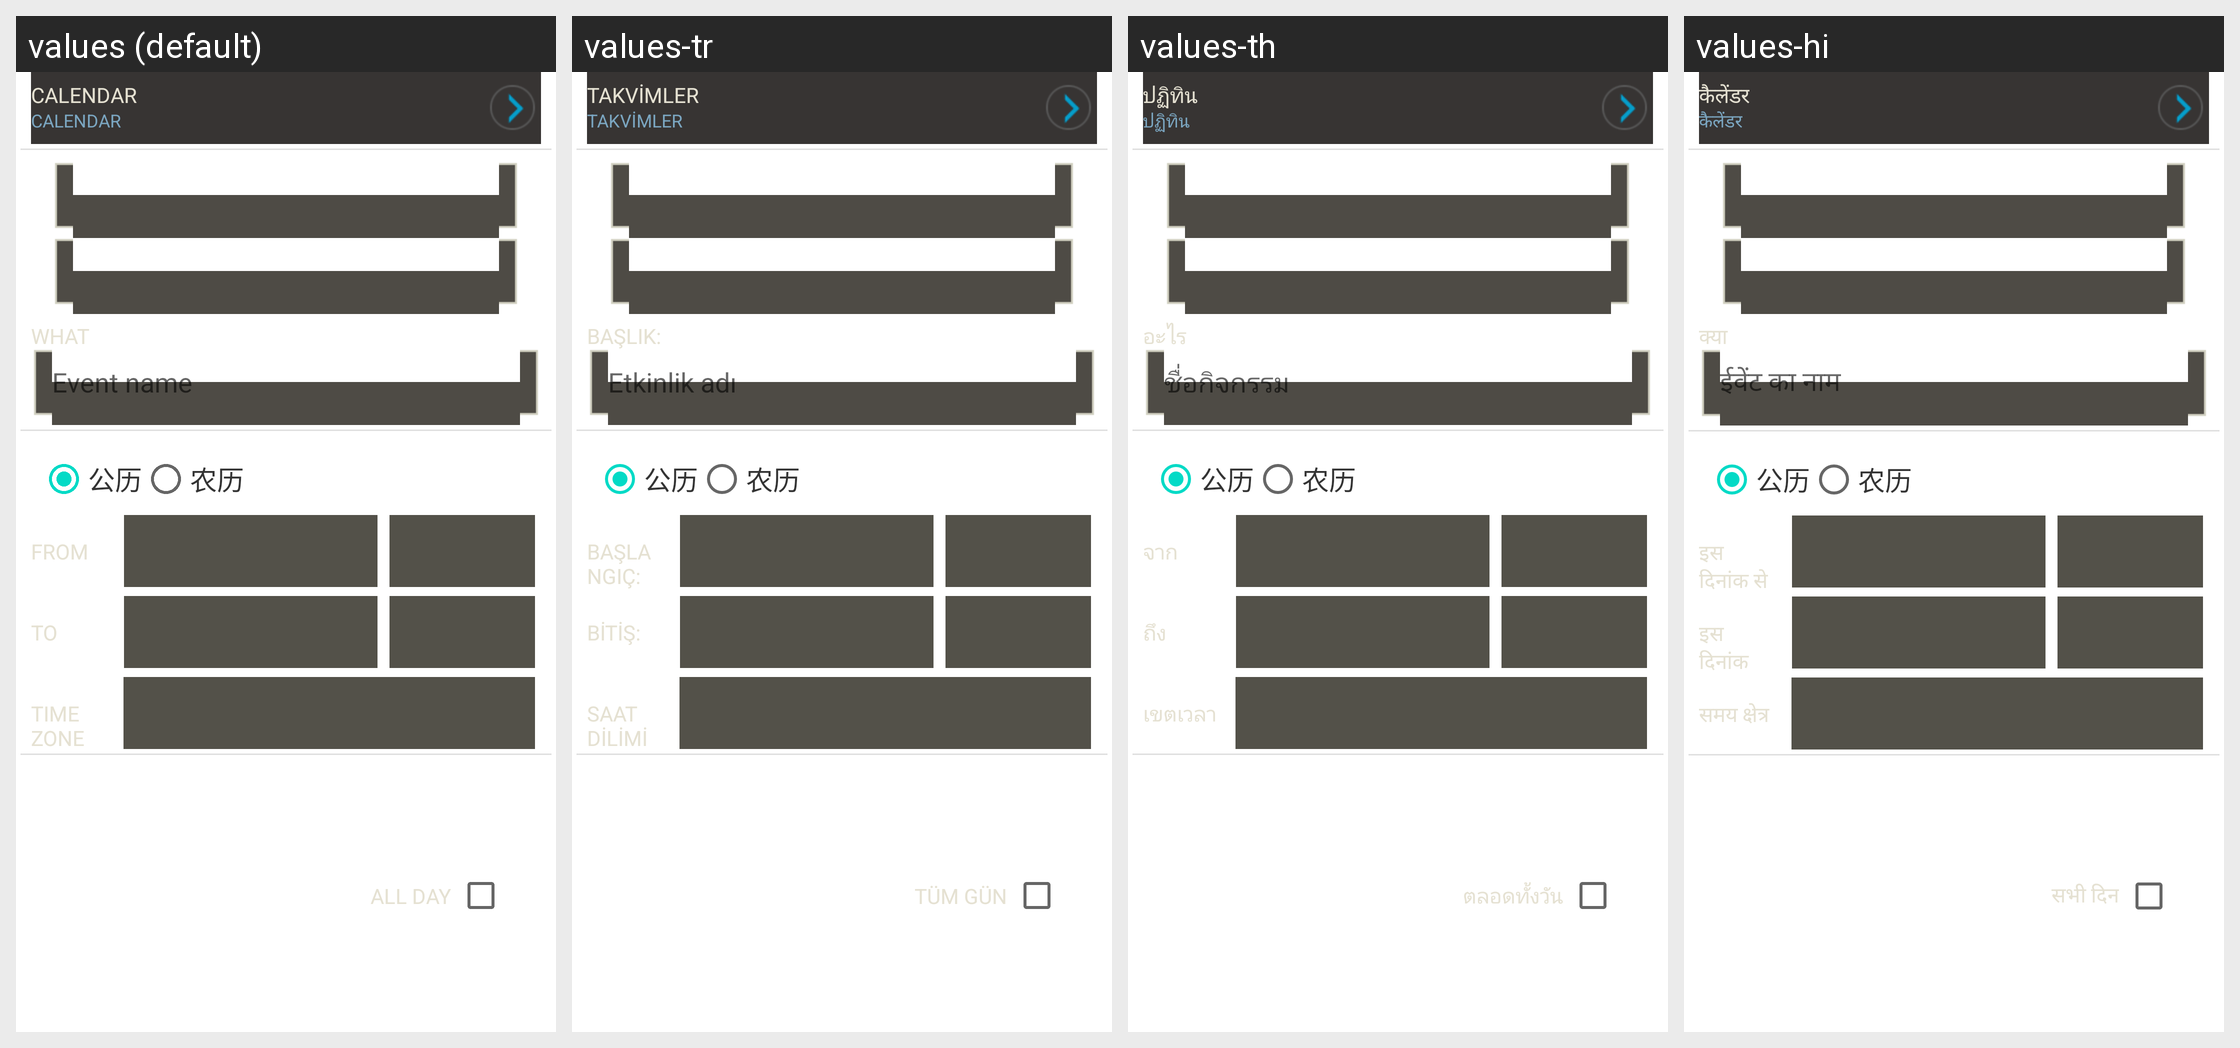

For this localized Android screen grid, give each drawn string resource with its value in every locale shown.
Android screen res/layout/edit_event_1.xml rendered under 4 locales, left to right: values (default), values-tr, values-th, values-hi. Device: Nexus 5 (rendered at 1080×1920; each locale shown at half size, 540×960, under a caption strip naming it); theme Theme.MaterialComponents.DayNight.NoActionBar.
Other locales in the repository, not shown: values-ar, values-bn, values-cs, values-de, values-el, values-en-rUS, values-es, values-fa, values-fr, values-hu, values-in, values-it, values-ms, values-nl, values-pt, values-pt-rPT, values-ro, values-ru, values-tl, values-ur, values-vi, values-zh-rCN, values-zh-rTW.
Strings drawn on this screen, with the default value and each locale's value (text and hints the layout hard-codes, and strings that could not be matched under every locale, appear in the picture but are not listed):

app_label
  values: Calendar
  values-tr: Takvimler
  values-th: ปฏิทิน
  values-hi: कैलेंडर

what_label
  values: What
  values-tr: Başlık:
  values-th: อะไร
  values-hi: क्या

hint_what
  values: Event name
  values-tr: Etkinlik adı
  values-th: ชื่อกิจกรรม
  values-hi: ईवेंट का नाम

gregorain_radio_text
  values: 公历
  values-tr: 公历  [not translated; the default value is used]
  values-th: 公历  [not translated; the default value is used]
  values-hi: 公历  [not translated; the default value is used]

lunar_radio_text
  values: 农历
  values-tr: 农历  [not translated; the default value is used]
  values-th: 农历  [not translated; the default value is used]
  values-hi: 农历  [not translated; the default value is used]

edit_event_from_label
  values: From
  values-tr: Başlangıç:
  values-th: จาก
  values-hi: इस दिनांक से

edit_event_to_label
  values: To
  values-tr: Bitiş:
  values-th: ถึง
  values-hi: इस दिनांक तक

timezone_label
  values: Time zone
  values-tr: Saat dilimi
  values-th: เขตเวลา
  values-hi: समय क्षेत्र

edit_event_all_day_label
  values: All day
  values-tr: Tüm gün
  values-th: ตลอดทั้งวัน
  values-hi: सभी दिन
